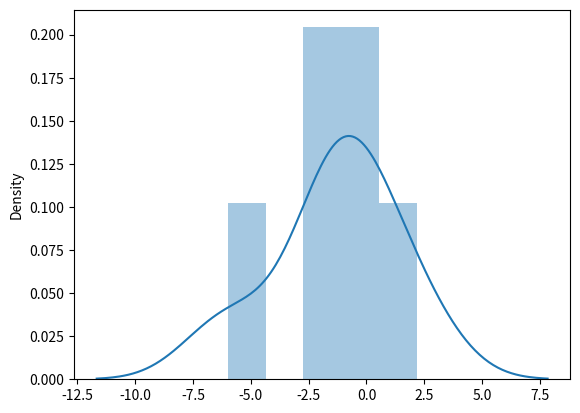

Reproduce this figure in Python.
import seaborn
import matplotlib.pyplot as mpl
import numpy

arr=numpy.random.normal(loc=1, scale=8, size=(2, 3))

print(arr)
seaborn.distplot(arr)

mpl.show()
